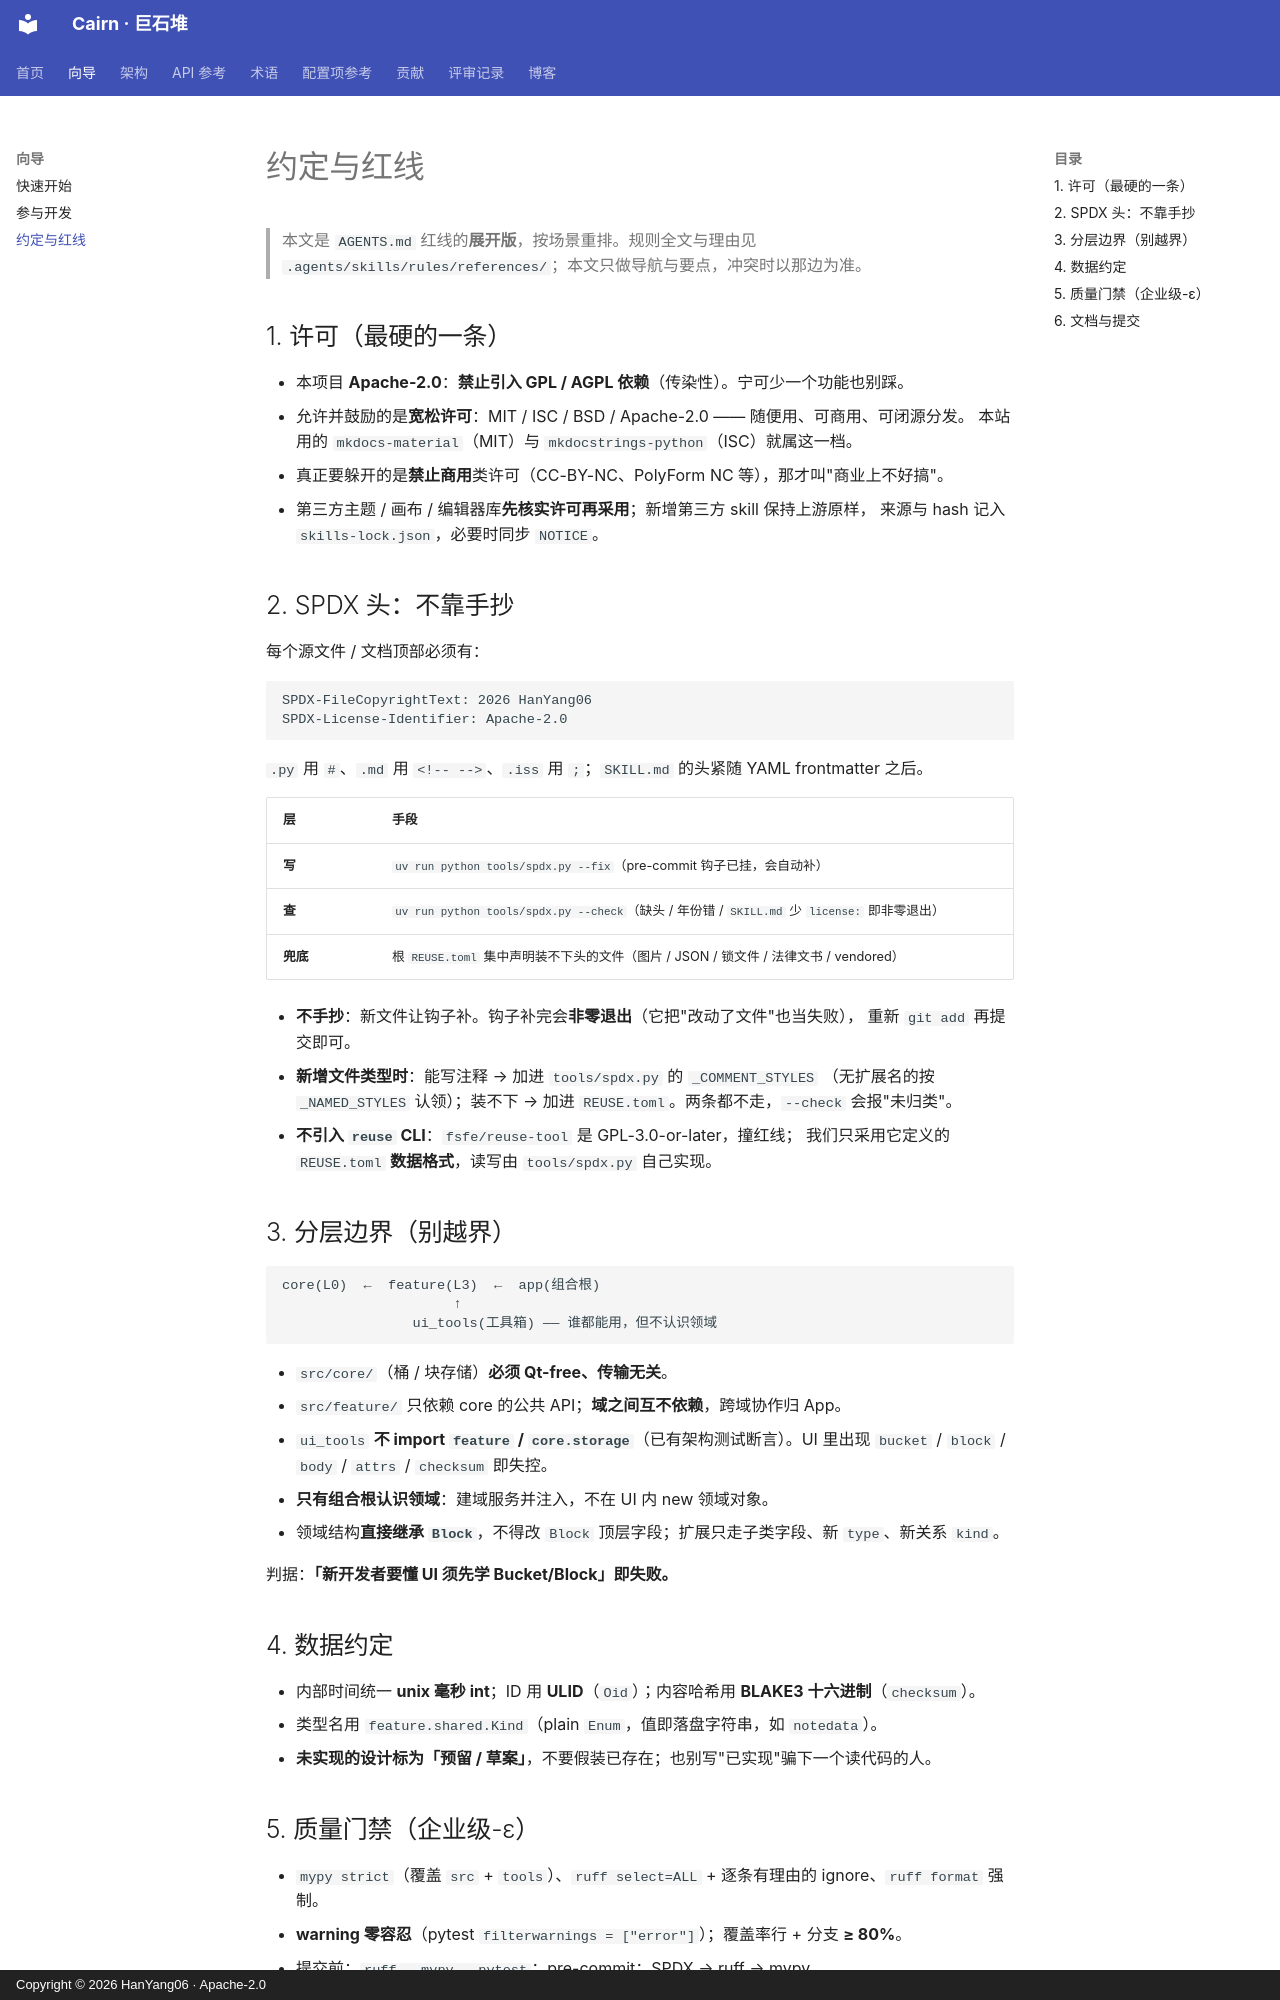

repository: HanYang06/cairn · page: guides/conventions/index.html · generator: mkdocs · copyright: Copyright © 2026 HanYang06 · Apache-2.0

<!-- SPDX-FileCopyrightText: 2026 HanYang06 -->
<!-- SPDX-License-Identifier: Apache-2.0 -->

# 约定与红线

> 本文是 `AGENTS.md` 红线的**展开版**，按场景重排。规则全文与理由见
> `.agents/skills/rules/references/`；本文只做导航与要点，冲突时以那边为准。

## 1. 许可（最硬的一条）

- 本项目 **Apache-2.0**：**禁止引入 GPL / AGPL 依赖**（传染性）。宁可少一个功能也别踩。
- 允许并鼓励的是**宽松许可**：MIT / ISC / BSD / Apache-2.0 —— 随便用、可商用、可闭源分发。
  本站用的 `mkdocs-material`（MIT）与 `mkdocstrings-python`（ISC）就属这一档。
- 真正要躲开的是**禁止商用**类许可（CC-BY-NC、PolyForm NC 等），那才叫"商业上不好搞"。
- 第三方主题 / 画布 / 编辑器库**先核实许可再采用**；新增第三方 skill 保持上游原样，
  来源与 hash 记入 `skills-lock.json`，必要时同步 `NOTICE`。

## 2. SPDX 头：不靠手抄

每个源文件 / 文档顶部必须有：

```
SPDX-FileCopyrightText: 2026 HanYang06
SPDX-License-Identifier: Apache-2.0
```

`.py` 用 `#`、`.md` 用 `<!-- -->`、`.iss` 用 `;`；`SKILL.md` 的头紧随 YAML frontmatter 之后。

| 层 | 手段 |
|---|---|
| **写** | `uv run python tools/spdx.py --fix`（pre-commit 钩子已挂，会自动补） |
| **查** | `uv run python tools/spdx.py --check`（缺头 / 年份错 / `SKILL.md` 少 `license:` 即非零退出） |
| **兜底** | 根 `REUSE.toml` 集中声明装不下头的文件（图片 / JSON / 锁文件 / 法律文书 / vendored） |

- **不手抄**：新文件让钩子补。钩子补完会**非零退出**（它把"改动了文件"也当失败），
  重新 `git add` 再提交即可。
- **新增文件类型时**：能写注释 → 加进 `tools/spdx.py` 的 `_COMMENT_STYLES`
  （无扩展名的按 `_NAMED_STYLES` 认领）；装不下 → 加进 `REUSE.toml`。两条都不走，`--check` 会报"未归类"。
- **不引入 `reuse` CLI**：`fsfe/reuse-tool` 是 GPL-3.0-or-later，撞红线；
  我们只采用它定义的 `REUSE.toml` **数据格式**，读写由 `tools/spdx.py` 自己实现。

## 3. 分层边界（别越界）

```text
core(L0)  ←  feature(L3)  ←  app(组合根)
                     ↑
                ui_tools(工具箱) —— 谁都能用，但不认识领域
```

- `src/core/`（桶 / 块存储）**必须 Qt-free、传输无关**。
- `src/feature/` 只依赖 core 的公共 API；**域之间互不依赖**，跨域协作归 App。
- `ui_tools` **不 import `feature` / `core.storage`**（已有架构测试断言）。UI 里出现
  `bucket` / `block` / `body` / `attrs` / `checksum` 即失控。
- **只有组合根认识领域**：建域服务并注入，不在 UI 内 new 领域对象。
- 领域结构**直接继承 `Block`**，不得改 `Block` 顶层字段；扩展只走子类字段、新 `type`、新关系 `kind`。

判据：**「新开发者要懂 UI 须先学 Bucket/Block」即失败。**

## 4. 数据约定

- 内部时间统一 **unix 毫秒 int**；ID 用 **ULID**（`Oid`）；内容哈希用 **BLAKE3 十六进制**（`checksum`）。
- 类型名用 `feature.shared.Kind`（plain `Enum`，值即落盘字符串，如 `notedata`）。
- **未实现的设计标为「预留 / 草案」**，不要假装已存在；也别写"已实现"骗下一个读代码的人。
